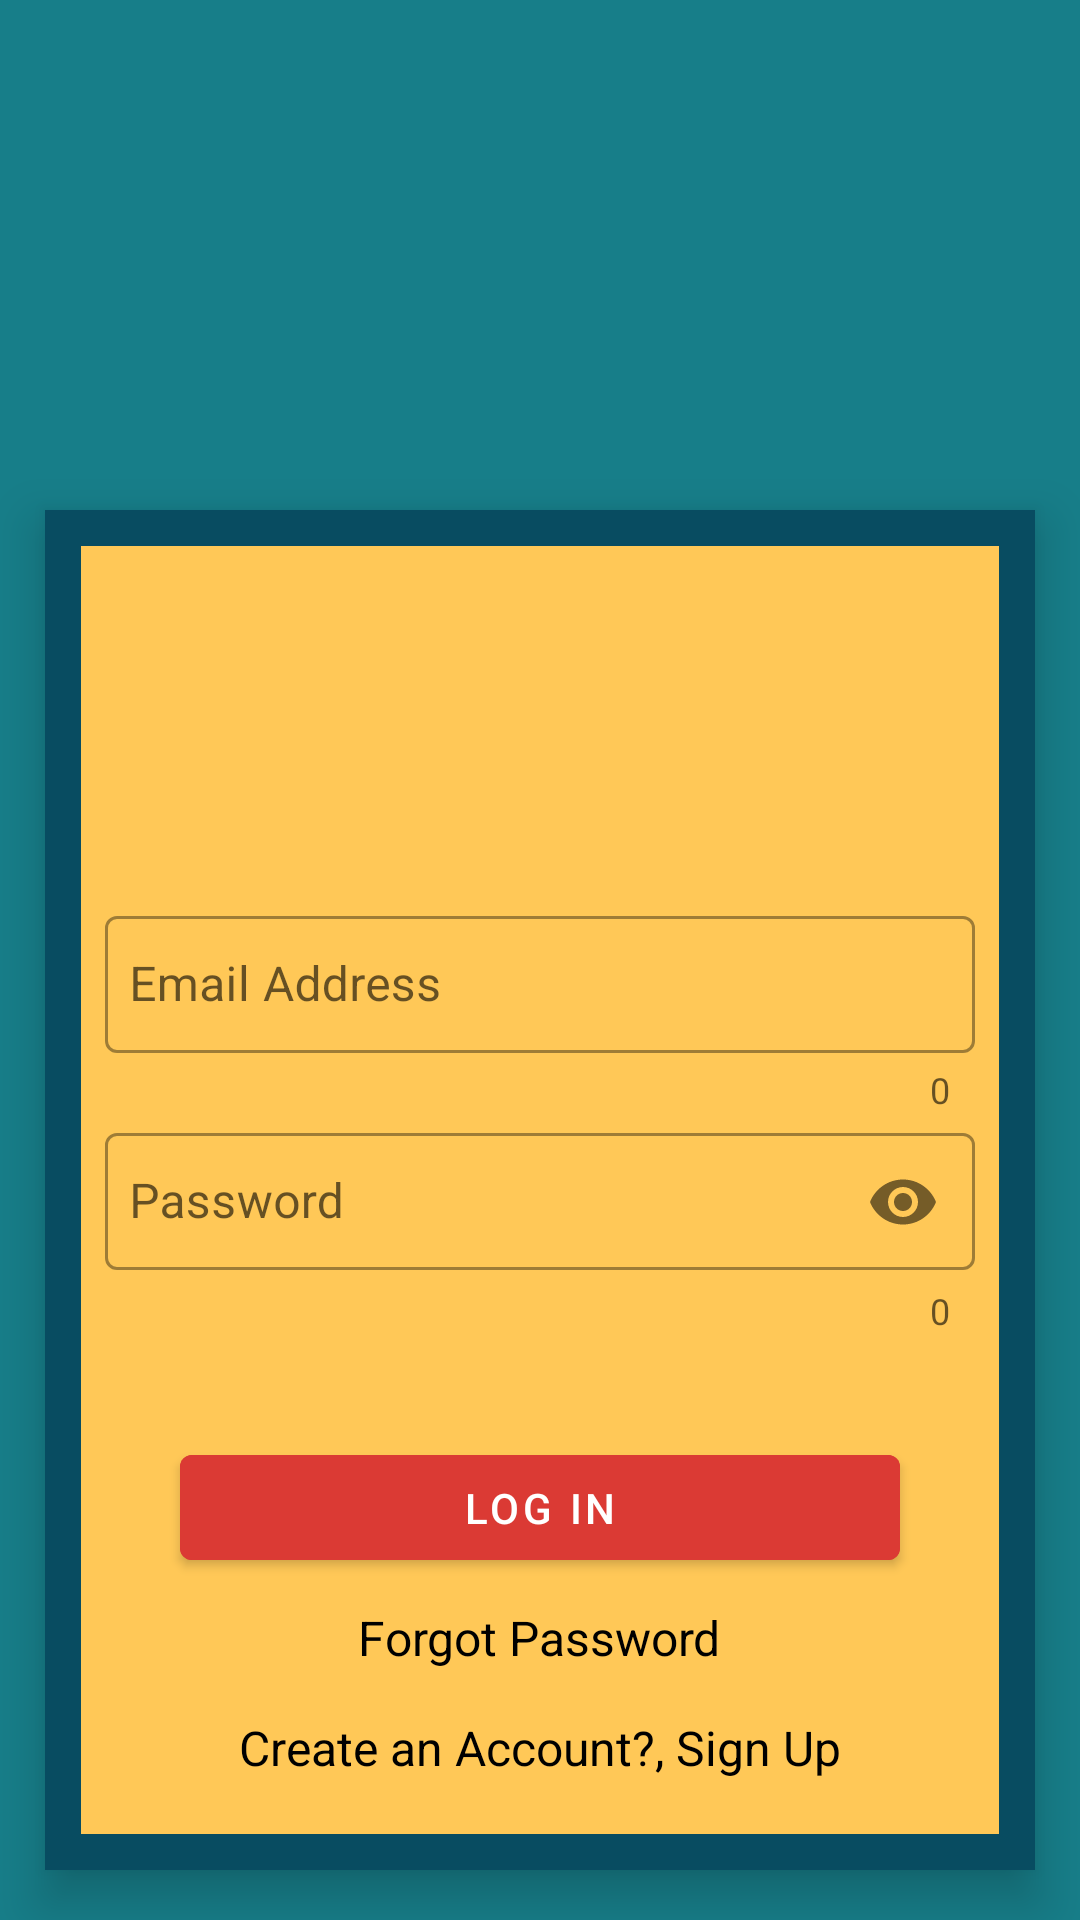

Layout XML and referenced resources for this Android screen:
<!-- AndroidManifest.xml: activity theme AppTheme -->
<!-- res/layout/activity_sign_in.xml -->
<?xml version="1.0" encoding="utf-8"?>
<LinearLayout xmlns:android="http://schemas.android.com/apk/res/android"
    xmlns:app="http://schemas.android.com/apk/res-auto"
    xmlns:tools="http://schemas.android.com/tools"
    android:layout_width="match_parent"
    android:layout_height="match_parent"
    android:orientation="vertical"
    android:background="#177E89"
    tools:context=".SignInActivity">

    <androidx.cardview.widget.CardView
        android:layout_width="330dp"
        android:layout_height="wrap_content"
        app:cardCornerRadius="0dp"
        android:layout_marginTop="170dp"
        app:cardElevation="10dp"
        android:layout_gravity="center_horizontal"
        android:backgroundTint="#CDDC39">

        <LinearLayout
            android:layout_width="match_parent"
            android:layout_height="wrap_content"
            android:orientation="vertical"
            android:padding="20dp"
            android:background="@drawable/colors">

            <ImageView
                android:layout_width="120dp"
                android:layout_height="110dp"
                android:src="@drawable/log_in"
                android:layout_gravity="center" />


            <com.google.android.material.textfield.TextInputLayout
                style="@style/Widget.MaterialComponents.TextInputLayout.OutlinedBox"
                android:id="@+id/email_IL"
                android:layout_width="match_parent"
                android:layout_height="wrap_content"
                app:counterEnabled="true">

                <com.google.android.material.textfield.TextInputEditText
                    android:id="@+id/email_Li"
                    android:layout_width="match_parent"
                    android:layout_height="wrap_content"
                    android:hint="Email Address"
                    android:inputType="textEmailAddress"
                    android:paddingHorizontal="8dp"
                    android:paddingVertical="12dp">

                </com.google.android.material.textfield.TextInputEditText>



            </com.google.android.material.textfield.TextInputLayout>



            <com.google.android.material.textfield.TextInputLayout
                style="@style/Widget.MaterialComponents.TextInputLayout.OutlinedBox"
                android:id="@+id/password_IL"
                android:layout_width="match_parent"
                android:layout_height="wrap_content"
                app:counterEnabled="true"
                app:passwordToggleEnabled="true">

                <com.google.android.material.textfield.TextInputEditText
                    android:id="@+id/password_Li"
                    android:layout_width="match_parent"
                    android:layout_height="wrap_content"
                    android:hint="Password"
                    android:inputType="textPassword"
                    android:paddingHorizontal="8dp"
                    android:paddingVertical="12dp"
                    android:maxLength="15">

                </com.google.android.material.textfield.TextInputEditText>

            </com.google.android.material.textfield.TextInputLayout>


            <com.google.android.material.button.MaterialButton
                android:id="@+id/login_id"
                android:layout_width="240dp"
                android:layout_height="55dp"
                android:layout_marginTop="30dp"
                android:layout_gravity="center"
                android:backgroundTint="#DB3A34"
                android:insetTop="10dp"
                android:insetBottom="10dp"
                android:text="Log In">

            </com.google.android.material.button.MaterialButton>
            <TextView
                android:id="@+id/forgot_pass"
                android:layout_width="wrap_content"
                android:layout_height="wrap_content"
                android:layout_marginTop="5dp"
                android:layout_marginBottom="10dp"
                android:textSize="16sp"
                android:textColor="@color/black"
                android:layout_gravity="center"
                android:text="@string/forgot"
                app:layout_constraintBottom_toBottomOf="parent"
                app:layout_constraintEnd_toEndOf="parent"
                app:layout_constraintHorizontal_bias="0.5"
                app:layout_constraintStart_toStartOf="parent"
                app:layout_constraintTop_toBottomOf="@+id/button" />

            <TextView
                android:id="@+id/signup_txt"
                android:layout_width="wrap_content"
                android:layout_height="wrap_content"
                android:layout_marginTop="5dp"
                android:layout_marginBottom="10dp"
                android:textSize="16sp"
                android:textColor="@color/black"
                android:layout_gravity="center"
                android:text="Create an Account?, Sign Up"
                app:layout_constraintBottom_toBottomOf="parent"
                app:layout_constraintEnd_toEndOf="parent"
                app:layout_constraintHorizontal_bias="0.5"
                app:layout_constraintStart_toStartOf="parent"
                app:layout_constraintTop_toBottomOf="@+id/button" />


        </LinearLayout>
    </androidx.cardview.widget.CardView>


</LinearLayout>
<!-- resources referenced by this layout -->
<resources>
  <color name="black">#FF000000</color>
  <!-- drawable colors (drawable) -->
  <?xml version="1.0" encoding="utf-8"?>
  <shape xmlns:android="http://schemas.android.com/apk/res/android">
      <stroke android:width="12dp"
          android:color="#084C61"/>
      <gradient android:startColor="#FFC857" android:endColor="#FFC857"/>
  </shape>
  <string name="forgot">Forgot Password</string>
  <style name="AppTheme" parent="Theme.MaterialComponents.Light.NoActionBar">
          
      </style>
</resources>
